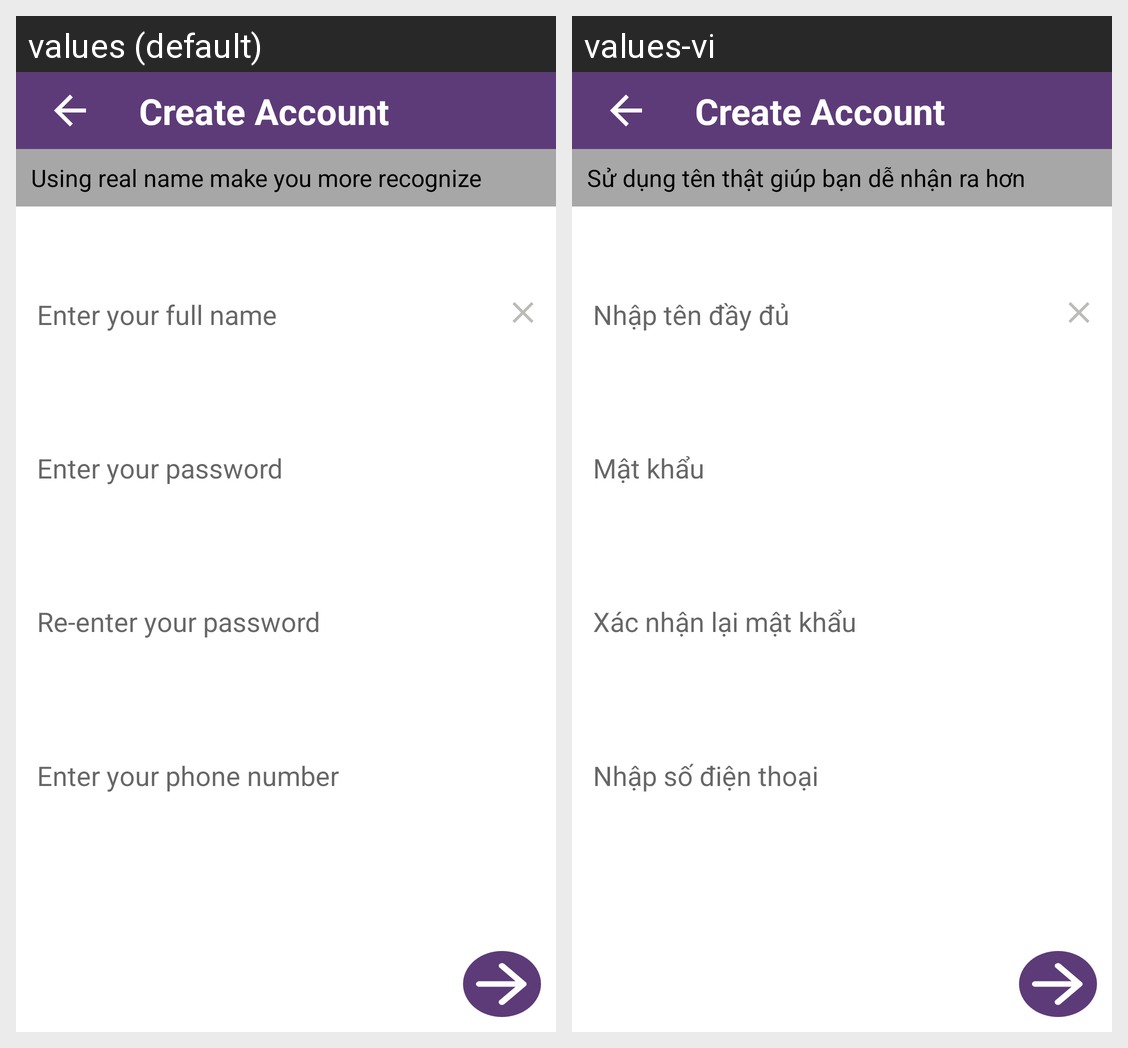

Locale-by-locale string values for the Android screen shown in this grid:
Android screen res/layout/activity_sign_up.xml rendered under 2 locales, left to right: values (default), values-vi. Device: Nexus 5 (rendered at 1080×1920; each locale shown at half size, 540×960, under a caption strip naming it); theme Theme.ChatApp.
Strings drawn on this screen, with the default value and each locale's value (text and hints the layout hard-codes, and strings that could not be matched under every locale, appear in the picture but are not listed):

create_account
  values: Create Account
  values-vi: Create Account  [not translated; the default value is used]

create_account_name_detail
  values: Using real name make you more recognize
  values-vi: Sử dụng tên thật giúp bạn dễ nhận ra hơn

full_name
  values: Enter your full name
  values-vi: Nhập tên đầy đủ

enter_password
  values: Enter your password
  values-vi: Mật khẩu

phone_number
  values: Enter your phone number
  values-vi: Nhập số điện thoại

re_enter_password
  values: Re-enter your password
  values-vi: Xác nhận lại mật khẩu
